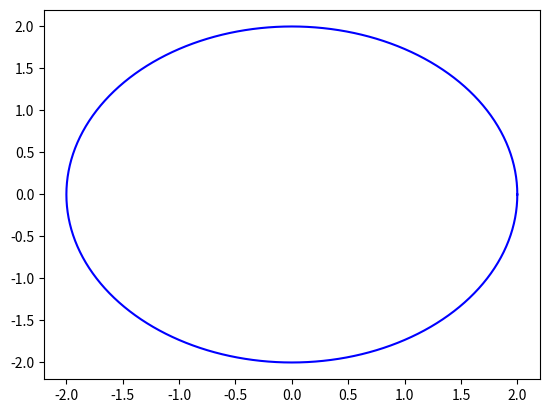

The matplotlib source for this figure: (Note: this script raises an exception after producing the figure.)
import numpy as np
import matplotlib.pyplot as plt

def smiley(r, x0=0., y0=0., smile=True, color="blue"):
    N=360
    theta = np.linspace(0., 2.*np.pi, N+1)
    cx, cy = r*np.cos(theta), r*np.sin(theta)
    x = x0 + cx
    y = y0 + cy
    # Draw face outline
    plt.plot(x,y, color=color)
    # Draw smile
    if smile==True:
        b, e = N*5/8, N*7/8
        plt.plot(x0+0.75*cx[b:e],y0+0.75*cy[b:e], color=color)
    # Draw frown
    else:
        b, e = N/8, 3*N/8
        plt.plot(x0+0.75*cx[b:e],y0+0.75*cy[b:e]-1.15*r, color=color)
    # Draw nose
    plt.plot(x0+0.05*cx, y0+0.05*cy-0.2*r, color=color)
    # Draw eyes
    plt.plot(x0+0.5*r+0.1*cx, y0+0.1*r+0.1*cy, color=color)
    plt.plot(x0-0.5*r+0.1*cx, y0+0.1*r+0.1*cy, color=color)
    if smile==True:
        return "Happy"
    else:
        return "Sad"

state = smiley(2)
print(state)
smiley(1, x0=2.5, y0=2.5, smile=False, color="green")
smiley(1, x0=-2.5, y0=-2.5, color="red")
plt.axes().set_aspect(1)
plt.show()
plt.savefig("smiley.eps")